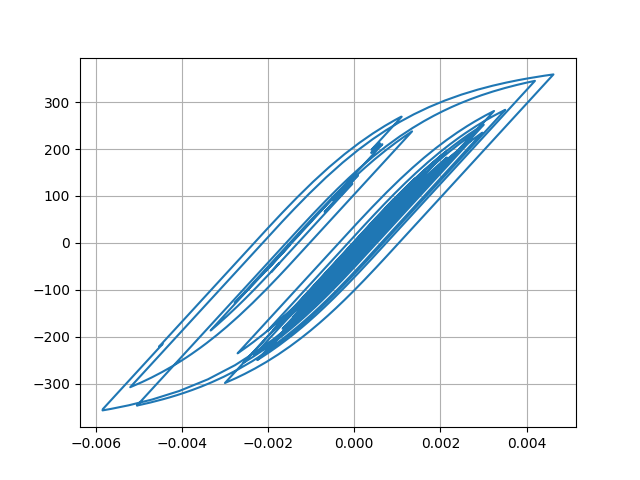

Source data for this figure (header and first rows):
Desplacment, Force
0.0, 0.0
7.098894878013884e-06, 0.7099
2.190274388606455e-05, 2.19
3.307727447892121e-05, 3.308
3.4156712998310535e-05, 3.416
2.6091694746925423e-05, 2.609
1.5494339009801233e-05, 1.549
1.0086674048450723e-05, 1.009
1.3174851352819017e-05, 1.317
2.253647003063083e-05, 2.254
3.262821023597921e-05, 3.263
3.797058171803007e-05, 3.797
3.6401364863722005e-05, 3.64
3.0935581850692235e-05, 3.093
2.876155955898924e-05, 2.876
3.552930352986841e-05, 3.553
5.1443732626666055e-05, 5.144
7.149192019737264e-05, 7.148
8.873734370230826e-05, 8.872
9.764742116879473e-05, 9.762
9.545695372674134e-05, 9.543
8.488749360760012e-05, 8.486
7.22306987101749e-05, 7.221
6.326559903696692e-05, 6.324
5.930193774531561e-05, 5.928
5.8203537034547534e-05, 5.818
5.824745388627687e-05, 5.822
5.7580940124384084e-05, 5.756
5.575469658394692e-05, 5.573
5.2626413432635844e-05, 5.26
4.734439996426545e-05, 4.732
4.016338135944183e-05, 4.014
3.328360734787334e-05, 3.326
2.8038640412349993e-05, 2.802
2.2567318130604473e-05, 2.254
1.3353846434867288e-05, 1.333
-4.078145437867298e-06, -0.4101
-3.0454456820324756e-05, -3.048
-6.144818517640694e-05, -6.147
-9.027701356637466e-05, -9.028
-0.0001104, -11.04
-0.0001202, -12.02
-0.0001233, -12.33
-0.000125, -12.5
-0.0001253, -12.53
-0.0001237, -12.37
-0.000121, -12.1
-0.0001207, -12.07
-0.0001318, -13.18
-0.0001575, -15.75
-0.0001925, -19.23
-0.0002257, -22.55
-0.0002468, -24.65
-0.0002536, -25.33
-0.0002551, -25.48
-0.000262, -26.16
-0.0002773, -27.69
-0.0002959, -29.53
-0.0003075, -30.69
-0.0003027, -30.2
... 2,941 more rows
